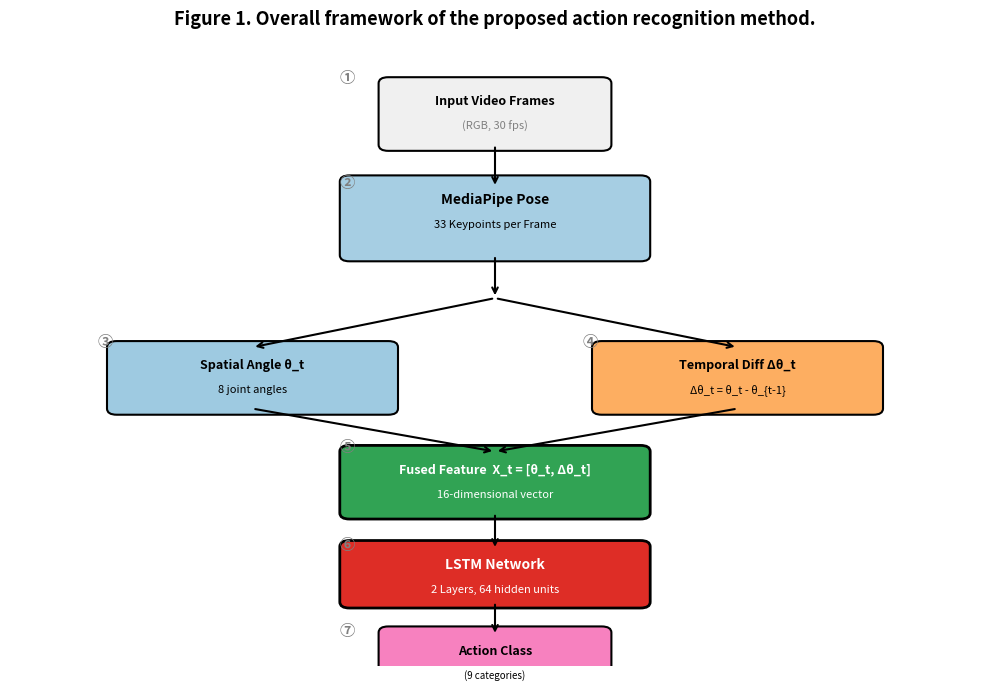

Source code (Python):
import matplotlib.pyplot as plt
import matplotlib.patches as patches

fig, ax = plt.subplots(figsize=(10, 7))
ax.set_xlim(0, 10)
ax.set_ylim(0, 10)
ax.axis('off')

# 颜色
c_input = '#f0f0f0'
c_pose = '#a6cee3'
c_angle = '#9ecae1'
c_delta = '#fdae61'
c_fusion = '#31a354'
c_lstm = '#de2d26'
c_out = '#f781bf'

def box(x, y, w, h, color, text_list, edge='black', lw=1.5):
    rect = patches.FancyBboxPatch((x - w/2, y - h/2), w, h,
                                  boxstyle="round,pad=0.1",
                                  facecolor=color, edgecolor=edge, linewidth=lw)
    ax.add_patch(rect)
    for i, (txt, size, bold, col) in enumerate(text_list):
        text_y = y + h/2 - 0.3 - i * 0.4
        ax.text(x, text_y, txt, ha='center', va='center',
                fontsize=size, fontweight='bold' if bold else 'normal', color=col)

def arrow(x1, y1, x2, y2, col='black', lw=1.5):
    ax.annotate('', xy=(x2, y2), xytext=(x1, y1),
                arrowprops=dict(arrowstyle='->', color=col, lw=lw))

# 1. 输入视频
box(5, 9.0, 2.2, 1.0, c_input,
    [('Input Video Frames', 9, True, 'black'),
     ('(RGB, 30 fps)', 8, False, 'gray')])

arrow(5, 8.5, 5, 7.8)

# 2. MediaPipe 关键点提取
box(5, 7.3, 3.0, 1.2, c_pose,
    [('MediaPipe Pose', 10, True, 'black'),
     ('33 Keypoints per Frame', 8, False, 'black')])

arrow(5, 6.7, 5, 6.0)

# 分叉箭头
arrow(5, 6.0, 2.5, 5.2, 'black')
arrow(5, 6.0, 7.5, 5.2, 'black')

# 3. 角度特征（左分支）
box(2.5, 4.7, 2.8, 1.0, c_angle,
    [('Spatial Angle θ_t', 9, True, 'black'),
     ('8 joint angles', 8, False, 'black')])

# 4. 时序差分（右分支）
box(7.5, 4.7, 2.8, 1.0, c_delta,
    [('Temporal Diff Δθ_t', 9, True, 'black'),
     ('Δθ_t = θ_t - θ_{t-1}', 8, False, 'black')])

# 汇合箭头
arrow(2.5, 4.2, 5, 3.5, 'black')
arrow(7.5, 4.2, 5, 3.5, 'black')

# 5. 特征融合
box(5, 3.0, 3.0, 1.0, c_fusion,
    [('Fused Feature  X_t = [θ_t, Δθ_t]', 9, True, 'white'),
     ('16-dimensional vector', 8, False, 'white')],
    edge='black', lw=2)

arrow(5, 2.5, 5, 1.9)

# 6. LSTM 网络
box(5, 1.5, 3.0, 0.9, c_lstm,
    [('LSTM Network', 10, True, 'white'),
     ('2 Layers, 64 hidden units', 8, False, 'white')],
    edge='black', lw=2)

arrow(5, 1.05, 5, 0.5)

# 7. 输出
box(5, 0.2, 2.2, 0.7, c_out,
    [('Action Class', 9, True, 'black'),
     ('(9 categories)', 7, False, 'black')],
    edge='black')

# 步骤编号（左侧）
steps = [
    (5, 9.5, '①'),
    (5, 7.8, '②'),
    (2.5, 5.2, '③'),
    (7.5, 5.2, '④'),
    (5, 3.5, '⑤'),
    (5, 1.9, '⑥'),
    (5, 0.5, '⑦')
]
for x, y, num in steps:
    ax.text(x - 1.6, y, num, fontsize=11, fontweight='bold', color='gray')

ax.set_title('Figure 1. Overall framework of the proposed action recognition method.',
             fontsize=13, fontweight='bold', pad=20)

plt.tight_layout()
plt.savefig('figure1_pipeline.png', dpi=300, bbox_inches='tight')
plt.show()
